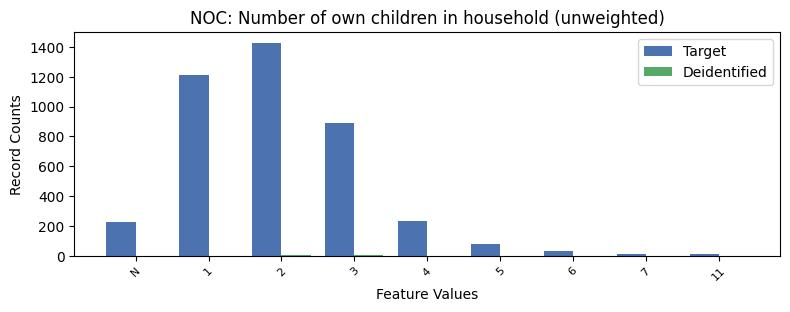

Data behind this chart, as committed beside it:
, NOC, count_target, count_deidentified
0, 0, 5155, 64.0
1, 2, 1428, 6.0
2, 1, 1213, 0.0
3, 3, 888, 5.0
4, 4, 235, 0.0
5, -1, 226, 0.0
6, 5, 78, 0.0
7, 6, 31, 0.0
8, 11, 13, 0.0
9, 7, 9, 0.0
